Run: headless pygame with SDL's dummy video driver; simulated clock (each Clock.tick advances the game by its frame time, no real sleeping); random seed 0; keys injected as events and as key.get_pressed() state; mouse plan: one left click at the window centre at the start of phase 2, then a move to the lower-right quarter at the start of phase 3.
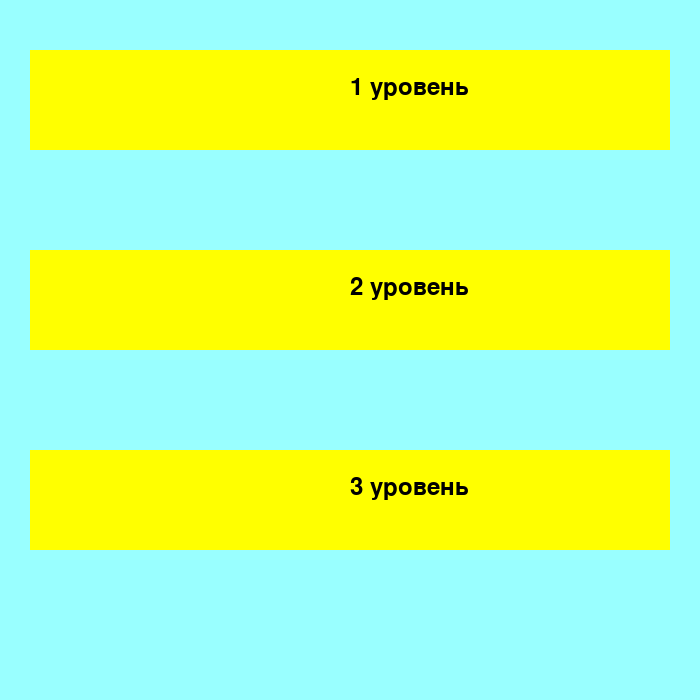
Frame 1 of 4 · flips 1–60 · no input
Frame 2 of 4 · flips 61–180 · clicked the window centre · tapped SPACE, RETURN · held RIGHT (→), D · screen unchanged from frame 1, image omitted
Frame 3 of 4 · flips 181–300 · moved the mouse to the lower-right quarter · held DOWN (↓), S · screen unchanged from frame 2, image omitted
Frame 4 of 4 · flips 301–420 · held LEFT (←), A, UP (↑), W · screen unchanged from frame 3, image omitted

The pygame program that drew these frames:

# coding: utf-8

# In[2]:


import pygame 

class Board():
    def __init__(self, width, height, tl):
        self.width = width
        self.height = height
        self.board = [[0] * width for _ in range(height)]
        self.type = [[0] * width for _ in range(height)]
        self.left = 10
        self.top = 10
        self.cell_size = 30
        self.f1 = pygame.font.Font(None, 36)
        self.tl = tl
        
    def drawlevel(self,q) :
        if (30 < q[0] < 670) and (50 < q[1] < 150):
            self.tl = 1
        elif (30 < q[0] < 670) and (250 < q[1] < 350):
            self.tl = 2
        elif (30 < q[0] < 670) and (450 < q[1] <550):
            self.tl = 3
        print(self.tl)
        return self.tl    

      
    def drawlevel1(self) :
        text1 = self.f1.render('1 уровень', 1, (0, 0, 0))
        text2 = self.f1.render('2 уровень', 1, (0, 0, 0))
        text3 = self.f1.render('3 уровень', 1, (0, 0, 0))
        pygame.draw.rect(screen, (255,255,0), [30,50,640,100])
        pygame.draw.rect(screen, (255,255,0), [30,250,640,100])
        pygame.draw.rect(screen, (255,255,0), [30,450,640,100])
        screen.blit(text1, (350,75))
        screen.blit(text2, (350,275))
        screen.blit(text3, (350,475))

    def set_view(self, left, top, cell_size):
        self.left = left
        self.top = top
        self.cell_size = cell_size
      
    def render(self):
        for i in range(self.width):
            for j in range(self.height):
                if self.type[j][i] % 3 == 0:
                    self.board[j][i] = 0
                    pygame.draw.rect(screen, (255, 255, 255), [self.left+i*self.cell_size, self.top+j*self.cell_size, self.cell_size, self.cell_size])
                
                elif self.type[j][i] % 3 == 1:
                    self.board[j][i] = 1
                    pygame.draw.rect(screen, (0, 0, 0), [self.left+i*self.cell_size, self.top+j*self.cell_size, self.cell_size, self.cell_size])
                    
                elif self.type[j][i] % 3 == 2:
                    self.board[j][i] = 0
                    pygame.draw.rect(screen, (255, 255, 255), [self.left+i*self.cell_size, self.top+j*self.cell_size, self.cell_size, self.cell_size])
#                    pygame.draw.rect(screen, (255, 0, 0), [self.left+i*self.cell_size, self.top+j*self.cell_size, self.cell_size, self.cell_size])
                    pygame.draw.line(screen, (0, 0, 0), [self.left+i*self.cell_size, self.top+j*self.cell_size], [self.left+(i+1)*self.cell_size, self.top+(j+1)*self.cell_size], 5)
                    pygame.draw.line(screen, (0, 0, 0), [self.left+(i+1)*self.cell_size, self.top+j*self.cell_size], [self.left+i*self.cell_size, self.top+(j+1)*self.cell_size], 5)
                    
                pygame.draw.rect(screen, (0, 0, 0), [self.left+i*self.cell_size, self.top+j*self.cell_size, self.cell_size, self.cell_size], 1)
            pygame.draw.rect(screen, (153,255,255), [self.left+(-2*self.cell_size), self.top+(-2*self.cell_size), 2*self.cell_size, 2*self.cell_size])


        if self.tl == 1:
            pygame.draw.rect(screen, (0,128,128), [self.left, self.top+(-2*self.cell_size), 8*self.cell_size, 2*self.cell_size])
            pygame.draw.rect(screen, (0,128,128), [self.left+(-2*self.cell_size), self.top, 2*self.cell_size, 8*self.cell_size])                
            text1 = self.f1.render('2', 1, (0, 0, 0))
            text2 = self.f1.render('8', 1, (0, 0, 0))
            
            screen.blit(text1, (self.left, self.top+(-1*self.cell_size)))
            screen.blit(text1, (self.left, self.top+(-2*self.cell_size)))
            screen.blit(text2, (self.left+self.cell_size, self.top+(-1*self.cell_size)))
            screen.blit(text2, (self.left+self.cell_size+self.cell_size, self.top+(-1*self.cell_size)))
            screen.blit(text1, (self.left+3*self.cell_size, self.top+(-1*self.cell_size)))
            screen.blit(text1, (self.left+3*self.cell_size, self.top+(-2*self.cell_size)))
            screen.blit(text1, (self.left+4*self.cell_size, self.top+(-1*self.cell_size)))
            screen.blit(text1, (self.left+4*self.cell_size, self.top+(-2*self.cell_size)))
            screen.blit(text2, (self.left+5*self.cell_size, self.top+(-1*self.cell_size)))
            screen.blit(text2, (self.left+6*self.cell_size, self.top+(-1*self.cell_size)))
            screen.blit(text1, (self.left+7*self.cell_size, self.top+(-1*self.cell_size)))
            screen.blit(text1, (self.left+7*self.cell_size, self.top+(-2*self.cell_size)))
            screen.blit(text1, (self.left+(-2*self.cell_size), self.top))
            screen.blit(text1, (self.left+(-1*self.cell_size), self.top))
            screen.blit(text2, (self.left+(-1*self.cell_size), self.top+self.cell_size))
            screen.blit(text2, (self.left+(-1*self.cell_size), self.top+2*self.cell_size))
            screen.blit(text1, (self.left+(-2*self.cell_size), self.top+3*self.cell_size))
            screen.blit(text1, (self.left+(-1*self.cell_size), self.top+3*self.cell_size))
            screen.blit(text1, (self.left+(-2*self.cell_size), self.top+4*self.cell_size))
            screen.blit(text1, (self.left+(-1*self.cell_size), self.top+4*self.cell_size))
            screen.blit(text2, (self.left+(-1*self.cell_size), self.top+5*self.cell_size))
            screen.blit(text2, (self.left+(-1*self.cell_size), self.top+6*self.cell_size))
            screen.blit(text1, (self.left+(-2*self.cell_size), self.top+7*self.cell_size))
            screen.blit(text1, (self.left+(-1*self.cell_size), self.top+7*self.cell_size))
            self.check_1()
        elif self.tl == 2:
            vert = [['','','','5',''],
                    ['','','1','1',''],
                    ['3','5','8','1','3']]
            pygame.draw.rect(screen, (0,128,128), [self.left, self.top+(-3*self.cell_size), 5*self.cell_size, 3*self.cell_size])
            pygame.draw.rect(screen, (0,128,128), [self.left+(-2*self.cell_size), self.top, 2*self.cell_size, 10*self.cell_size])
            
            for i in range(3):
                for j in range(5):
                    screen.blit(self.f1.render(vert[i][j], 1, (0, 0, 0)), (self.left+j*self.cell_size, self.top+(-(3-i)*self.cell_size)) )
            
            hor = [['','3'],['2','2'],['','5'],['','5'],['','3'],['','1'],['','1'],['','2'],['','1'],['','2']]
            self.check_2()
            for i in range(10):
                for j in range(2):
                    screen.blit(self.f1.render(hor[i][j], 1, (0, 0, 0)), (self.left-(2-j)*self.cell_size, self.top+i*self.cell_size))
        elif self.tl == 3:
            self.check_3()
            pygame.draw.rect(screen, (0,128,128), [self.left, self.top+(-5*self.cell_size), 13*self.cell_size, 5*self.cell_size])
            pygame.draw.rect(screen, (0,128,128), [self.left+(-5*self.cell_size), self.top, 5*self.cell_size, 14*self.cell_size]) 
            v = [['', '', '', '1', '', '', '', '', '', '1','','',''],
                 ['', '1', '', '1', '', '', '', '1', '', '2','3','',''],
                 ['3', '2', '', '3', '', '', '', '1', '1', '1','1','',''],
                 ['1', '1', '1', '2', '', '5', '', '3', '4', '1','1','',''],
                 ['1', '1', '4', '1', '12', '6', '12', '4', '2', '1','2','2','3']]
            for i in range(5):
                for j in range(13):
                    screen.blit(self.f1.render(v[i][j], 1, (0, 0, 0)), (self.left+j*self.cell_size, self.top+(-(5-i)*self.cell_size)) )
            gg = [['','','','2','2'],['','1','1','1',''],['','','1','5','1'],['','','1','3','1'],['','','1','5','1'],['1','1','3','1','1'],['','','','','9'],['','1','3','3','1'],['','','','','9'],['','','','3','1'],['','','','5','1'],['','','','5','2'],['','','','5','2'],['','','','','8']]
            for i in range(14):
                for j in range(5):
                    screen.blit(self.f1.render(gg[i][j], 1, (0, 0, 0)), (self.left-(5-j)*self.cell_size, self.top+i*self.cell_size))
#            screen.blit(text1, (self.left, self.top+(-1*self.cell_size)))
#            screen.blit(text1, (self.left, self.top+(-2*self.cell_size)))
#            screen.blit(text2, (self.left+self.cell_size, self.top+(-1*self.cell_size)))
#            screen.blit(text2, (self.left+self.cell_size+self.cell_size, self.top+(-1*self.cell_size)))
#            screen.blit(text1, (self.left+3*self.cell_size, self.top+(-1*self.cell_size)))
#            screen.blit(text1, (self.left+3*self.cell_size, self.top+(-2*self.cell_size)))              
            self.check_2()
            

            
        elif self.tl == 3:
            self.check_3()
        
    def get_cell(self, mouse_pos):
            if (self.left <= mouse_pos[0] <= self.left+self.cell_size*self.width) and (self.top <= mouse_pos[1] <= self.top+self.cell_size*self.height):
                return mouse_pos
            else:
                return None     

    def on_click(self, cell_coords):
        if cell_coords != None:
            q = ((cell_coords[0] - self.left)//self.cell_size, (cell_coords[1] - self.top)//self.cell_size)
            #print(q)
            self.type[q[1]][q[0]] += 1
        else:
            print(cell_coords)
    

    def get_click(self, mouse_pos):
        cell = self.get_cell(mouse_pos)
        self.on_click(cell)
        
        
    def check_1(self):
        massiv = [[0,1,1,0,0,1,1,0],
                  [1,1,1,1,1,1,1,1],
                  [1,1,1,1,1,1,1,1],
                  [0,1,1,0,0,1,1,0],
                  [0,1,1,0,0,1,1,0],
                  [1,1,1,1,1,1,1,1],
                  [1,1,1,1,1,1,1,1],
                  [0,1,1,0,0,1,1,0]]
                  
        for i in range(8):
            if self.board[i] == massiv[i]:
                pygame.draw.rect(screen, (0, 255, 0), [self.left+8*self.cell_size, self.top+(i*self.cell_size), self.cell_size, self.cell_size])
        for i in range(8):
            self.board = list(map(list,zip(*self.board[::-1])))
            if self.board[i] == massiv[i]:
                pygame.draw.rect(screen, (0, 255, 0), [self.left+(i*self.cell_size), self.top+(8*self.cell_size), self.cell_size, self.cell_size])
            self.board = list(map(list,zip(*self.board[::-1])))
            self.board = list(map(list,zip(*self.board[::-1])))
            self.board = list(map(list,zip(*self.board[::-1])))
    
    def check_2(self):
        massiv = [[0,1,1,1,0],
                   [1,1,0,1,1],
                   [1,1,1,1,1],
                   [1,1,1,1,1],
                   [0,1,1,1,0],
                   [0,0,1,0,0],
                   [0,0,1,0,0],
                   [0,0,1,1,0],
                   [0,0,1,0,0],
                   [0,0,1,1,0]]
        for i in range(10):
            if self.board[i] == massiv[i]:
                pygame.draw.rect(screen, (0, 255, 0), [self.left+5*self.cell_size, self.top+(i*self.cell_size), self.cell_size, self.cell_size])
        for i in range(5):
            self.board = list(map(list,zip(*self.board[::-1])))
            massiv = list(map(list,zip(*massiv[::-1])))
            
            if self.board[i]== massiv[i]:
                pygame.draw.rect(screen, (0, 255, 0), [self.left+i*self.cell_size, self.top+(10*self.cell_size), self.cell_size, self.cell_size])
            self.board = list(map(list,zip(*self.board[::-1])))
            self.board = list(map(list,zip(*self.board[::-1])))
            self.board = list(map(list,zip(*self.board[::-1])))
            
            massiv = list(map(list,zip(*massiv[::-1])))
            massiv = list(map(list,zip(*massiv[::-1])))
            massiv = list(map(list,zip(*massiv[::-1]))) 
            
            
            
            
    def check_3(self):
        massiv = [[1,1,0,0,0,0,0,0,0,1,1,0,0],
                   [1,0,1,0,0,0,0,0,1,0,1,0,0],
                   [1,0,0,1,1,1,1,1,0,0,1,0,0],
                   [0,1,0,0,1,1,1,0,0,1,0,0,0],
                   [0,1,0,1,1,1,1,1,0,1,0,0,0],
                   [1,0,1,0,1,1,1,0,1,0,1,0,0],
                   [0,1,1,1,1,1,1,1,1,1,0,0,0],
                   [1,0,1,1,1,0,1,1,1,0,1,0,0],
                   [0,1,1,1,1,1,1,1,1,1,0,0,0],
                   [0,0,0,0,1,1,1,0,0,0,0,0,1],
                   [0,0,0,1,1,1,1,1,0,0,0,0,1],
                   [0,0,0,1,1,1,1,1,0,0,0,1,1],
                   [0,0,0,0,1,1,1,1,1,0,1,1,0],
                   [0,0,0,1,1,1,1,1,1,1,1,0,0]]
        
        
        
        for i in range(14):
            if self.board[i] == massiv[i]:
                pygame.draw.rect(screen, (0, 255, 0), [self.left+13*self.cell_size, self.top+(i*self.cell_size), self.cell_size, self.cell_size])
        for i in range(13):
            self.board = list(map(list,zip(*self.board[::-1])))
            massiv = list(map(list,zip(*massiv[::-1])))
            
            if self.board[i]== massiv[i]:
                pygame.draw.rect(screen, (0, 255, 0), [self.left+i*self.cell_size, self.top+(14*self.cell_size), self.cell_size, self.cell_size])
            self.board = list(map(list,zip(*self.board[::-1])))
            self.board = list(map(list,zip(*self.board[::-1])))
            self.board = list(map(list,zip(*self.board[::-1])))
            massiv = list(map(list,zip(*massiv[::-1])))
            massiv = list(map(list,zip(*massiv[::-1])))
            massiv = list(map(list,zip(*massiv[::-1]))) 


pygame.init()
tl = 0
cho = 0 
board = Board(8, 8, tl)
board.set_view(100, 100, 50)
size = (700, 700)
screen = pygame.display.set_mode(size)
pygame.display.flip()
running = True
f = 0 
while running:
    if not f:
        board.drawlevel1()
    for event in pygame.event.get():
        if event.type == pygame.QUIT:
            running = False
        if event.type == pygame.MOUSEBUTTONDOWN:
            if tl == 0:
                 tl = board.drawlevel(event.pos)
                # tl = 0/1/2
            else:
                board.get_click(event.pos)
    
    
    screen.fill((153,255,255))   
    
    if tl == 0:
        board.drawlevel1()
    elif (tl==1) & (cho == 0) :
        board = Board(8,8, 1)
        board.set_view(100, 100, 50)
        cho = 1
        size = (700, 700)
        screen = pygame.display.set_mode(size)
    elif (tl==2) & (cho == 0):
        board = Board(5, 10, 2)
        board.set_view(150, 150, 50)
        cho = 1
        size = (500, 700)
        screen = pygame.display.set_mode(size)
    elif (tl==3) & (cho == 0):
        board = Board(13,14,3)
        board.set_view(200, 200, 30)
        size = (1000, 1000)
        screen = pygame.display.set_mode(size)
        cho = 1
        
    
    if cho == 1: 
        board.render()
        
    pygame.display.flip()
    
pygame.quit()
   
